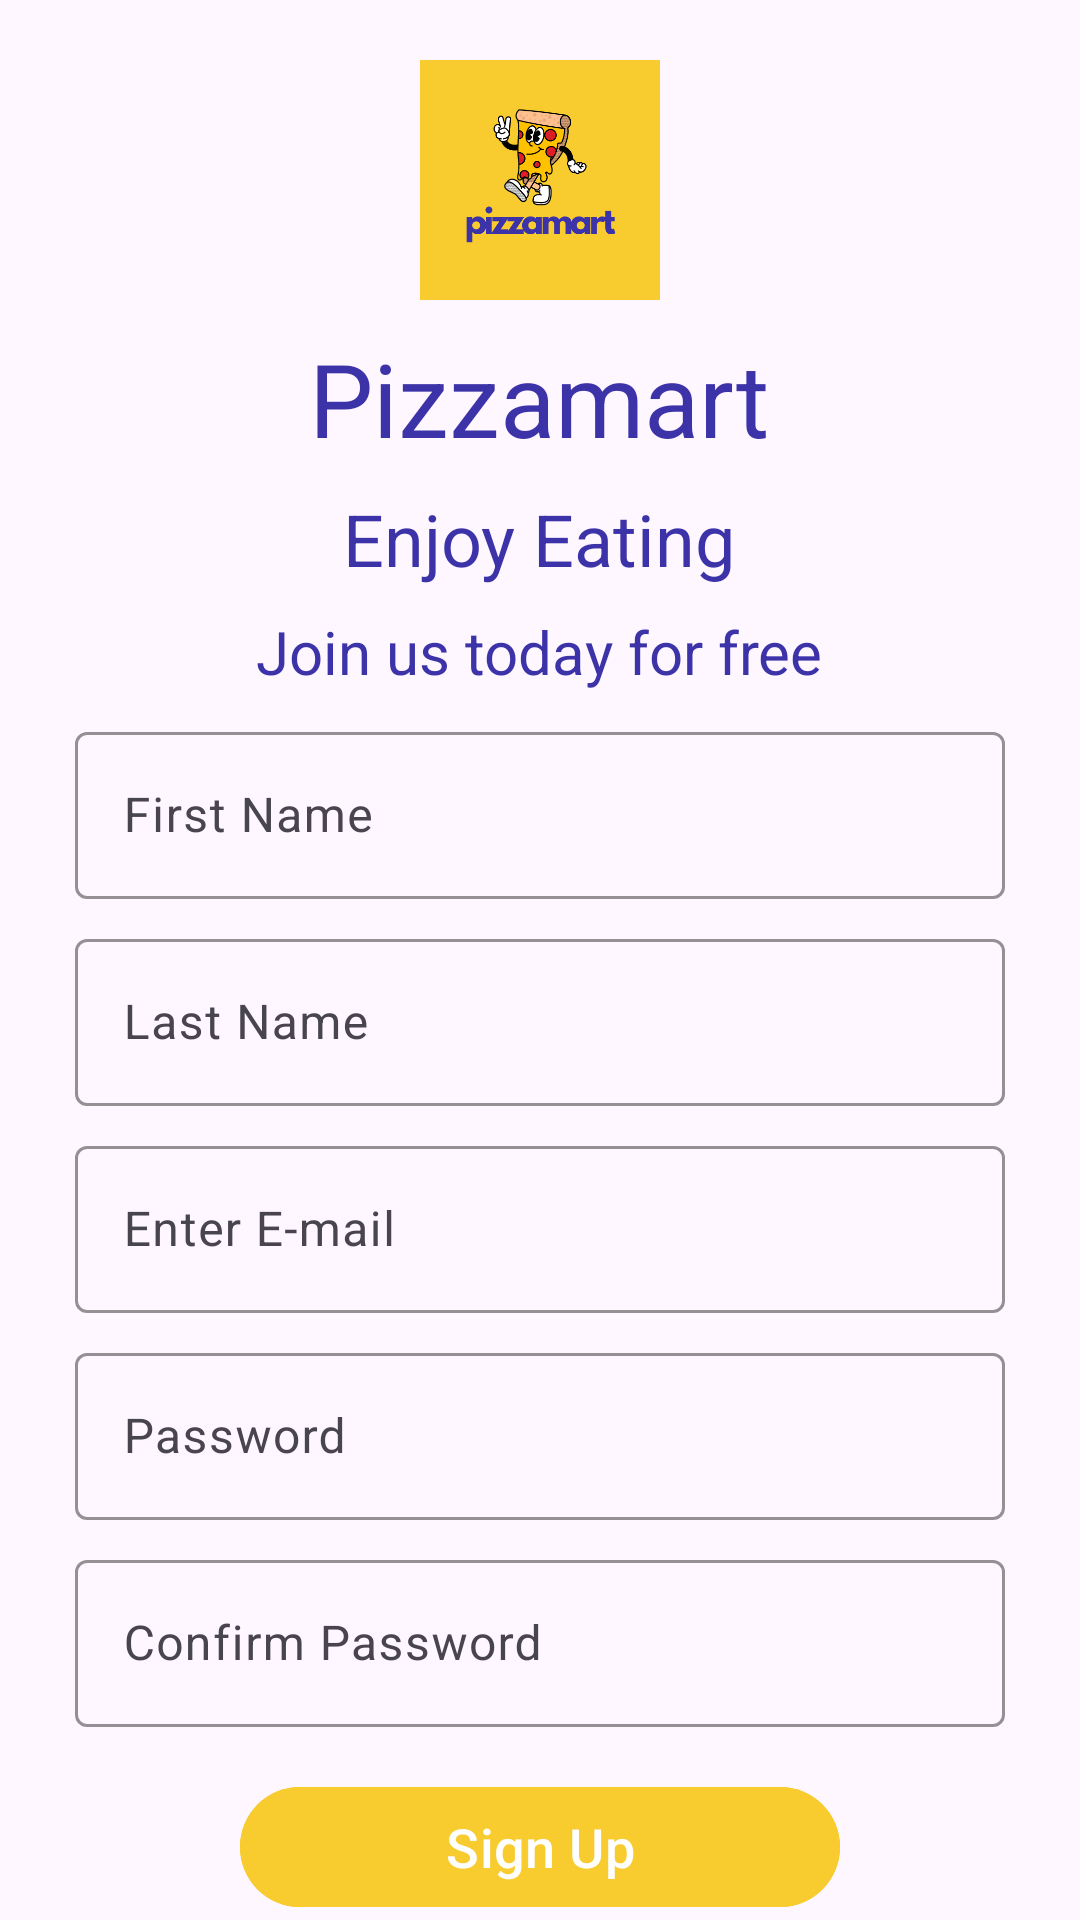

Here is an Android app screen rendered from its layout file. Give the layout XML and the strings, colors and styles it references.
<!-- AndroidManifest.xml: application theme Theme.PizzaOrderingApp -->
<!-- res/layout/activity_sign_up_screen.xml -->
<?xml version="1.0" encoding="utf-8"?>
<RelativeLayout xmlns:android="http://schemas.android.com/apk/res/android"
    xmlns:app="http://schemas.android.com/apk/res-auto"
    xmlns:tools="http://schemas.android.com/tools"
    xmlns:material="http://schemas.android.com/apk/res-auto"
    android:layout_width="match_parent"
    android:layout_height="match_parent"
    tools:context="Activity.SignUp_Screen">

    <ImageView
        android:id="@+id/profile_image"
        android:layout_width="80dp"
        android:layout_height="80dp"
        android:layout_centerHorizontal="true"
        android:layout_marginTop="20dp"
        android:src="@drawable/pizzamart_logo" />

    <TextView
        android:id="@+id/textView3"
        android:layout_width="wrap_content"
        android:layout_height="wrap_content"
        android:layout_below="@id/profile_image"
        android:layout_centerHorizontal="true"
        android:layout_marginTop="10dp"
        android:text="@string/logo_titile"
        android:textColor="#3D33A8"
        android:textSize="34sp" />

    <TextView
        android:id="@+id/textView4"
        android:layout_width="wrap_content"
        android:layout_height="wrap_content"
        android:layout_below="@id/textView3"
        android:layout_centerHorizontal="true"
        android:layout_marginTop="8dp"
        android:text="@string/logo_desc"
        android:textColor="#3D33A8"
        android:textSize="24sp" />

    <TextView
        android:id="@+id/textView"
        android:layout_width="wrap_content"
        android:layout_height="wrap_content"
        android:layout_below="@id/textView4"
        android:layout_centerHorizontal="true"
        android:layout_marginTop="8dp"
        android:text="Join us today for free"
        android:textColor="#3D33A8"
        android:textSize="20sp" />

    <com.google.android.material.textfield.TextInputLayout
        android:id="@+id/firstNameLayout"
        android:layout_width="match_parent"
        android:layout_height="wrap_content"
        android:layout_below="@id/textView"
        android:layout_marginStart="25dp"
        android:layout_marginEnd="25dp"
        android:layout_marginTop="8dp"
        app:hintTextColor="#3D33A8"
        app:boxStrokeColor="#3D33A8"
        app:boxStrokeWidth="1dp">

        <com.google.android.material.textfield.TextInputEditText
            android:id="@+id/firstName"
            android:layout_width="match_parent"
            android:layout_height="wrap_content"
            android:hint="First Name"
            android:textSize="16sp"
            android:textColorHint="#3D33A8" />

    </com.google.android.material.textfield.TextInputLayout>

    <com.google.android.material.textfield.TextInputLayout
        android:id="@+id/lastNameLayout"
        android:layout_width="match_parent"
        android:layout_height="wrap_content"
        android:layout_below="@id/firstNameLayout"
        android:layout_marginStart="25dp"
        android:layout_marginEnd="25dp"
        android:layout_marginTop="8dp"
        app:hintTextColor="#3D33A8"
        app:boxStrokeColor="#3D33A8"
        app:boxStrokeWidth="1dp">

        <com.google.android.material.textfield.TextInputEditText
            android:id="@+id/lastName"
            android:layout_width="match_parent"
            android:layout_height="wrap_content"
            android:hint="Last Name"
            android:textSize="16sp"
            android:textColorHint="#3D33A8" />

    </com.google.android.material.textfield.TextInputLayout>

    <com.google.android.material.textfield.TextInputLayout
        android:id="@+id/emailLayout"
        android:layout_width="match_parent"
        android:layout_height="wrap_content"
        android:layout_below="@id/lastNameLayout"
        android:layout_marginStart="25dp"
        android:layout_marginEnd="25dp"
        android:layout_marginTop="8dp"
        app:hintTextColor="#3D33A8"
        app:boxStrokeColor="#3D33A8"
        app:boxStrokeWidth="1dp">

        <com.google.android.material.textfield.TextInputEditText
            android:id="@+id/email"
            android:layout_width="match_parent"
            android:layout_height="wrap_content"
            android:hint="Enter E-mail"
            android:textSize="16sp"
            android:textColorHint="#3D33A8" />

    </com.google.android.material.textfield.TextInputLayout>

    <com.google.android.material.textfield.TextInputLayout
        android:id="@+id/passwordLayout"
        android:layout_width="match_parent"
        android:layout_height="wrap_content"
        android:layout_below="@id/emailLayout"
        android:layout_marginStart="25dp"
        android:layout_marginEnd="25dp"
        android:layout_marginTop="8dp"
        app:hintTextColor="#3D33A8"
        app:boxStrokeColor="#3D33A8"
        app:boxStrokeWidth="1dp">

        <com.google.android.material.textfield.TextInputEditText
            android:id="@+id/password"
            android:layout_width="match_parent"
            android:layout_height="wrap_content"
            android:hint="Password"
            android:inputType="textPassword"
            android:textSize="16sp"
            android:textColorHint="#3D33A8" />

    </com.google.android.material.textfield.TextInputLayout>

    <com.google.android.material.textfield.TextInputLayout
        android:id="@+id/password2Layout"
        android:layout_width="match_parent"
        android:layout_height="wrap_content"
        android:layout_below="@id/passwordLayout"
        android:layout_marginStart="25dp"
        android:layout_marginEnd="25dp"
        android:layout_marginTop="8dp"
        app:hintTextColor="#3D33A8"
        app:boxStrokeColor="#3D33A8"
        app:boxStrokeWidth="1dp">

        <com.google.android.material.textfield.TextInputEditText
            android:id="@+id/password2"
            android:layout_width="match_parent"
            android:layout_height="wrap_content"
            android:hint="Confirm Password"
            android:inputType="textPassword"
            android:textSize="16sp"
            android:textColorHint="#3D33A8" />

    </com.google.android.material.textfield.TextInputLayout>

    <com.google.android.material.button.MaterialButton
        android:id="@+id/button3"
        android:layout_width="200dp"
        android:layout_height="wrap_content"
        android:layout_below="@id/password2Layout"
        android:layout_centerHorizontal="true"
        android:layout_marginTop="16dp"
        android:backgroundTint="#F8CB2E"
        android:text="Sign Up"
        android:textColor="#ffffff"
        android:textSize="18sp"
       />

    <com.google.android.material.textview.MaterialTextView
        android:id="@+id/textView6"
        android:layout_width="wrap_content"
        android:layout_height="wrap_content"
        android:layout_below="@id/button3"
        android:layout_centerHorizontal="true"
        android:layout_marginTop="8dp"
        android:text="Already have an Account ? Login"
        android:textColor="#3D33A8"
        android:onClick="gotoLogin"
        android:textSize="16sp" />

    <TextView
        android:id="@+id/textView7"
        android:layout_width="wrap_content"
        android:layout_height="wrap_content"
        android:layout_below="@id/textView6"
        android:layout_centerHorizontal="true"
        android:layout_marginTop="10dp"
        android:textSize="19sp"
        android:text="Continue as Guest"
        android:textColor="#3D33A8" />

</RelativeLayout>
<!-- resources referenced by this layout -->
<resources>
  <!-- drawable pizzamart_logo: png bitmap (drawable, 34825 bytes) -->
  <string name="logo_desc">Enjoy Eating</string>
  <string name="logo_titile">Pizzamart</string>
  <style name="Theme.PizzaOrderingApp" parent="Base.Theme.PizzaOrderingApp" />
  <style name="Base.Theme.PizzaOrderingApp" parent="Theme.Material3.DayNight.NoActionBar">
          
  
  
  
  
  
  
  
  
  
          
          <item name="colorPrimary">@color/colorPrimary</item>
          
          <item name="colorPrimaryDark">@color/colorPrimaryDark</item>
          
          <item name="colorAccent">@color/colorAccent</item>
  
      </style>
  <color name="colorPrimary">#F8CB2E</color>
  <color name="colorPrimaryDark">#F8CB2E</color>
  <color name="colorAccent">#F8CB2E</color>
</resources>
